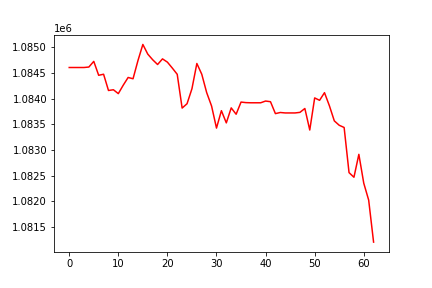

The table this chart was drawn from, first rows:
, 0
0, 1084610
1, 1084610
2, 1084610
3, 1084610
4, 1084619
5, 1084729
6, 1084458
7, 1084478
8, 1084161
9, 1084176
10, 1084100
11, 1084264
12, 1084415
13, 1084390
14, 1084744
15, 1085059
16, 1084871
17, 1084761
18, 1084668
19, 1084778
20, 1084714
21, 1084599
22, 1084477
23, 1083818
24, 1083903
25, 1084196
26, 1084688
27, 1084478
28, 1084120
29, 1083858
30, 1083428
31, 1083768
32, 1083530
33, 1083822
34, 1083698
35, 1083936
36, 1083925
37, 1083922
38, 1083922
39, 1083922
40, 1083956
41, 1083943
42, 1083710
43, 1083732
44, 1083723
45, 1083723
46, 1083723
47, 1083735
48, 1083810
49, 1083391
50, 1084016
51, 1083970
52, 1084119
53, 1083863
54, 1083569
55, 1083483
56, 1083440
57, 1082560
58, 1082470
59, 1082916
... 3 more rows
